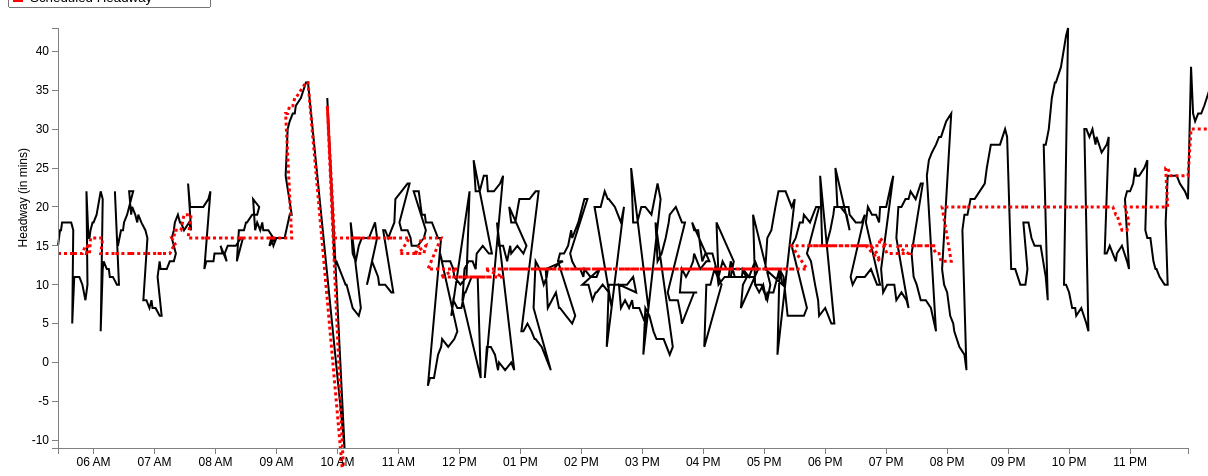
D3 v3 page, settled after 480 driven frames (8 s of simulated time); the page loaded 1 data file(s).


var margin = {top: 20, right: 20, bottom: 20, left: 50},
    width = 1200 - margin.left - margin.right,
    height = 460 - margin.top - margin.bottom;
var parseDate = d3.time.format("%H:%M").parse;
var x = d3.time.scale()
    .domain([0, 25])
    .range([0, width]);
var y = d3.scale.linear()
    .range([height, 0]);
var xAxis = d3.svg.axis()
    .scale(x)
    .ticks(d3.time.hours, 1)
    .orient("bottom");
var yAxis = d3.svg.axis()
    .scale(y)
    .orient("left");
	
//Define the line
var valueline = d3.svg.line()
    .x(function(d) { return x(d.mytime); })
    .y(function(d) { return y(d.ActHeadway); });
	
//Define the second line

var valueline2 = d3.svg.line()

	.x(function(d) { return x(d.mytime); })
    .y(function(d) { return y(d.ScheduledHeadway); });
	
var svg = d3.select("body").append("svg")
    .attr("width", width + margin.left + margin.right)
    .attr("height", height + margin.top + margin.bottom)
  .append("g")
    .attr("transform", "translate(" + margin.left + "," + margin.top + ")");

	//Declaring the variables we need to convert to hours::minutes string
var hour; 
var hour_str;
var min; 
var min_str;
var prefix_str = "2013-03-01T";
var HMtime = d3.time.format("%H:%M");

//Retrieve the data
d3.csv("22_outbound_result.csv", function(error, data) {
  data.forEach(function(d) {
  d.StartTimeInMin = +d.StartTimeInMin; //Set this to StartTimeInMin before we convert it
  hour = Math.floor(d.StartTimeInMin / 60); //Gives us the hour
		hour_str = hour.toString();	//Convert hour to string
			if (hour_str.length == 1) { //We add a 0 in front for correct formatting
				hour_str = "0" + hour_str;
				} 
	min = Math.floor(d.StartTimeInMin % 60); //Converts to minutes
		min_str = min.toString();
			if (hour_str.length == 1) { //We add a 0 in front for correct formatting
				min_str = "0" + min_str;
				} 
	HMtime = hour_str + ":" + min_str; //Concatenate the substrings above to form HH:MM formatted string
	
	d.mytime = parseDate(HMtime);
    d.ActHeadway = +d.ActHeadway;
	d.ScheduledHeadway = +d.ScheduledHeadway;
	 
  });
  
  x.domain(d3.extent(data, function(d) { 
  
if (d.StartTimeInMin > 0 && d.StartTimeInMin < 1439) { //Bound for end of this day (11:59pm = 1439 mins)
 
  return d.mytime;}  }));
  y.domain(d3.extent(data, function(d) { return d.ActHeadway; }));
  /* svg.append("path")
      .datum(data)
      .attr("class", "line")
      .attr("d", line);
	  */
	
	// Add the valueline path.
    svg.append("path")		
        .attr("class", "line")	
        .attr("d", valueline(data))
		.attr("stroke-width", 2)
		.attr("stroke", 'black');
	//Add the valueline2 path
	svg.append("path")		
		.attr("class","line")
        .attr("d", valueline2(data))
		.style("stroke-dasharray", ("3, 3"))
		.attr("stroke-width", 3)
		.attr("stroke", 'red');
		
	
		
		
  svg.append("g")
      .attr("class", "x axis")
      .attr("transform", "translate(0," + height + ")")
      .call(xAxis);
  svg.append("g")
      .attr("class", "y axis")
      .call(yAxis)
    .append("text")
      .attr("transform", "rotate(-90)")
      .attr("y", -40)
	  .attr("x", -120)
      .attr("dy", ".71em")
      .style("text-anchor", "end")
      .text("Headway (in mins)");
  
//Add a legend

});


### data: 22_outbound_result.csv
Headway: {HeadwayId: long, ServiceDate: chararray, StartTimeInMin, RouteName: chararray, RouteDirectionName: chararray, Trip_1: int, Trip_2: int, StopName: bytearray, ActHeadway, ScheduledHeadway, HeadwayDifference
1, 3/1/2014, 325, 22, Outbound, 4231768, 4231837, Ruggles Station - Lane 1, 15, 14, 1
1, 3/1/2014, 327, 22, Outbound, 4231768, 4231837, Tremont St @ Roxbury Crossing Station, 17, 14, 3
1, 3/1/2014, 328, 22, Outbound, 4231768, 4231837, Jackson Sq Station @ Orange Line, 17, 14, 3
1, 3/1/2014, 329, 22, Outbound, 4231768, 4231837, Columbus Ave @ Washington St, 18, 14, 4
1, 3/1/2014, 331, 22, Outbound, 4231768, 4231837, Seaver St opp Humboldt Ave, 18, 14, 4
1, 3/1/2014, 332, 22, Outbound, 4231768, 4231837, Seaver St opp Maple St, 18, 14, 4
1, 3/1/2014, 335, 22, Outbound, 4231768, 4231837, Blue Hill Ave @ Angell St, 18, 14, 4
1, 3/1/2014, 338, 22, Outbound, 4231768, 4231837, Talbot Ave @ Lithgow St, 18, 14, 4
1, 3/1/2014, 340, 22, Outbound, 4231768, 4231837, Ashmont Station, 17, 14, 3
2, 3/1/2014, 339, 22, Outbound, 4231837, 4231863, Ruggles Station - Lane 1, 5, 14, -9
2, 3/1/2014, 341, 22, Outbound, 4231837, 4231863, Tremont St @ Roxbury Crossing Station, 11, 14, -3
2, 3/1/2014, 342, 22, Outbound, 4231837, 4231863, Jackson Sq Station @ Orange Line, 11, 14, -3
2, 3/1/2014, 343, 22, Outbound, 4231837, 4231863, Columbus Ave @ Washington St, 11, 14, -3
2, 3/1/2014, 345, 22, Outbound, 4231837, 4231863, Seaver St opp Humboldt Ave, 11, 14, -3
2, 3/1/2014, 346, 22, Outbound, 4231837, 4231863, Seaver St opp Maple St, 11, 14, -3
2, 3/1/2014, 349, 22, Outbound, 4231837, 4231863, Blue Hill Ave @ Angell St, 10, 14, -4
2, 3/1/2014, 352, 22, Outbound, 4231837, 4231863, Talbot Ave @ Lithgow St, 8, 15, -7
2, 3/1/2014, 354, 22, Outbound, 4231837, 4231863, Ashmont Station, 10, 15, -5
3, 3/1/2014, 353, 22, Outbound, 4231863, 4231909, Ruggles Station - Lane 1, 22, 14, 8
3, 3/1/2014, 355, 22, Outbound, 4231863, 4231909, Tremont St @ Roxbury Crossing Station, 16, 14, 2
3, 3/1/2014, 356, 22, Outbound, 4231863, 4231909, Jackson Sq Station @ Orange Line, 16, 14, 2
3, 3/1/2014, 357, 22, Outbound, 4231863, 4231909, Columbus Ave @ Washington St, 17, 16, 1
3, 3/1/2014, 359, 22, Outbound, 4231863, 4231909, Seaver St opp Humboldt Ave, 18, 16, 2
3, 3/1/2014, 360, 22, Outbound, 4231863, 4231909, Seaver St opp Maple St, 18, 16, 2
3, 3/1/2014, 363, 22, Outbound, 4231863, 4231909, Blue Hill Ave @ Angell St, 19, 16, 3
3, 3/1/2014, 367, 22, Outbound, 4231863, 4231909, Talbot Ave @ Lithgow St, 22, 16, 6
3, 3/1/2014, 369, 22, Outbound, 4231863, 4231909, Ashmont Station, 21, 16, 5
4, 3/1/2014, 367, 22, Outbound, 4231909, 4231770, Ruggles Station - Lane 1, 4, 14, -10
4, 3/1/2014, 369, 22, Outbound, 4231909, 4231770, Tremont St @ Roxbury Crossing Station, 12, 14, -2
4, 3/1/2014, 370, 22, Outbound, 4231909, 4231770, Jackson Sq Station @ Orange Line, 13, 14, -1
4, 3/1/2014, 373, 22, Outbound, 4231909, 4231770, Columbus Ave @ Washington St, 12, 14, -2
4, 3/1/2014, 375, 22, Outbound, 4231909, 4231770, Seaver St opp Humboldt Ave, 12, 14, -2
4, 3/1/2014, 376, 22, Outbound, 4231909, 4231770, Seaver St opp Maple St, 11, 14, -3
4, 3/1/2014, 379, 22, Outbound, 4231909, 4231770, Blue Hill Ave @ Angell St, 11, 14, -3
4, 3/1/2014, 383, 22, Outbound, 4231909, 4231770, Talbot Ave @ Lithgow St, 10, 14, -4
4, 3/1/2014, 385, 22, Outbound, 4231909, 4231770, Ashmont Station, 10, 14, -4
5, 3/1/2014, 381, 22, Outbound, 4231770, 4231839, Ruggles Station - Lane 1, 22, 14, 8
5, 3/1/2014, 383, 22, Outbound, 4231770, 4231839, Tremont St @ Roxbury Crossing Station, 16, 14, 2
5, 3/1/2014, 384, 22, Outbound, 4231770, 4231839, Jackson Sq Station @ Orange Line, 15, 14, 1
5, 3/1/2014, 387, 22, Outbound, 4231770, 4231839, Columbus Ave @ Washington St, 17, 14, 3
5, 3/1/2014, 389, 22, Outbound, 4231770, 4231839, Seaver St opp Humboldt Ave, 17, 14, 3
5, 3/1/2014, 390, 22, Outbound, 4231770, 4231839, Seaver St opp Maple St, 18, 14, 4
5, 3/1/2014, 393, 22, Outbound, 4231770, 4231839, Blue Hill Ave @ Angell St, 19, 14, 5
5, 3/1/2014, 397, 22, Outbound, 4231770, 4231839, Talbot Ave @ Lithgow St, 21, 14, 7
5, 3/1/2014, 399, 22, Outbound, 4231770, 4231839, Ashmont Station, 22, 14, 8
6, 3/1/2014, 395, 22, Outbound, 4231839, 4231865, Ruggles Station - Lane 1, 22, 14, 8
6, 3/1/2014, 397, 22, Outbound, 4231839, 4231865, Tremont St @ Roxbury Crossing Station, 19, 14, 5
6, 3/1/2014, 398, 22, Outbound, 4231839, 4231865, Jackson Sq Station @ Orange Line, 20, 14, 6
6, 3/1/2014, 401, 22, Outbound, 4231839, 4231865, Columbus Ave @ Washington St, 19, 14, 5
6, 3/1/2014, 403, 22, Outbound, 4231839, 4231865, Seaver St opp Humboldt Ave, 18, 14, 4
6, 3/1/2014, 404, 22, Outbound, 4231839, 4231865, Seaver St opp Maple St, 19, 14, 5
6, 3/1/2014, 407, 22, Outbound, 4231839, 4231865, Blue Hill Ave @ Angell St, 18, 14, 4
6, 3/1/2014, 411, 22, Outbound, 4231839, 4231865, Talbot Ave @ Lithgow St, 17, 14, 3
6, 3/1/2014, 413, 22, Outbound, 4231839, 4231865, Ashmont Station, 16, 14, 2
7, 3/1/2014, 409, 22, Outbound, 4231865, 4231911, Ruggles Station - Lane 1, 8, 14, -6
7, 3/1/2014, 411, 22, Outbound, 4231865, 4231911, Tremont St @ Roxbury Crossing Station, 8, 14, -6
7, 3/1/2014, 412, 22, Outbound, 4231865, 4231911, Jackson Sq Station @ Orange Line, 8, 14, -6
7, 3/1/2014, 415, 22, Outbound, 4231865, 4231911, Columbus Ave @ Washington St, 7, 14, -7
7, 3/1/2014, 417, 22, Outbound, 4231865, 4231911, Seaver St opp Humboldt Ave, 8, 14, -6
7, 3/1/2014, 418, 22, Outbound, 4231865, 4231911, Seaver St opp Maple St, 7, 14, -7
... 607 more rows